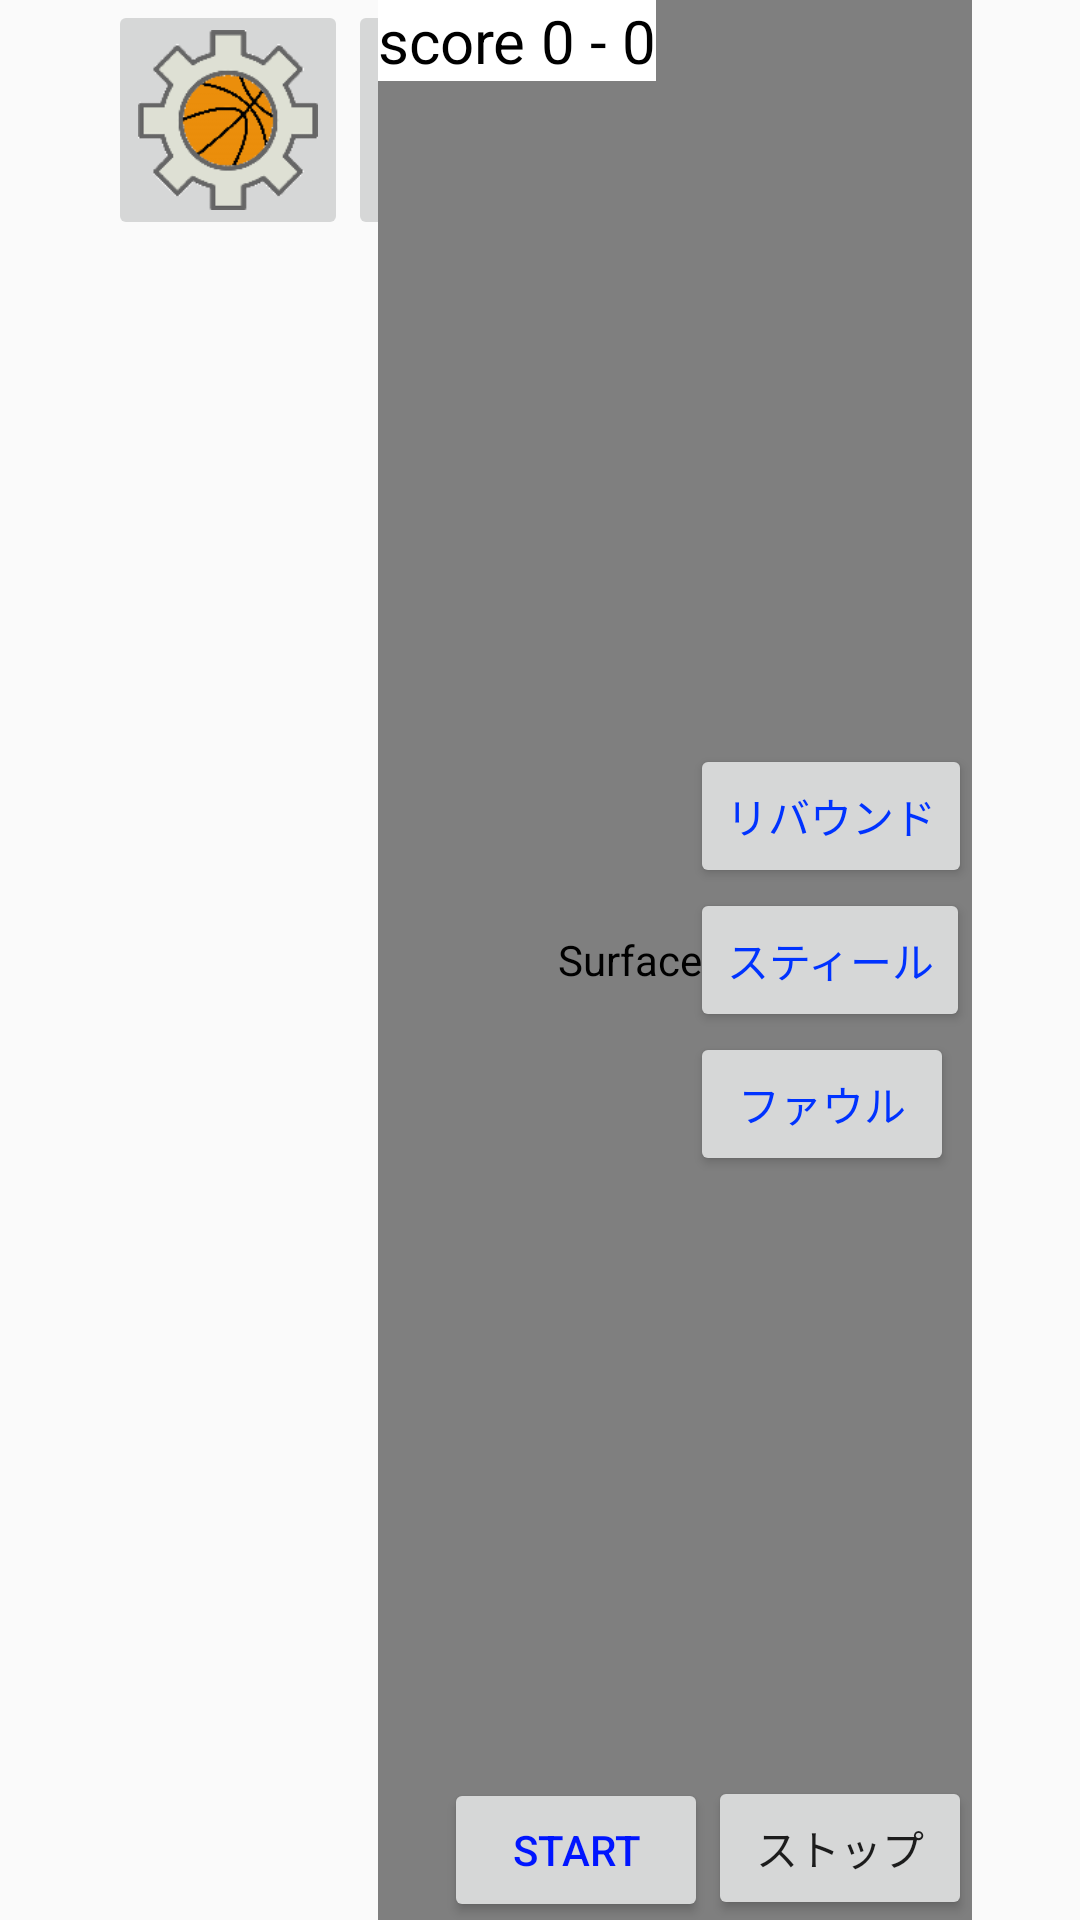

Write the Android layout XML for this screen, with the resource values it uses.
<!-- AndroidManifest.xml: application theme AppTheme -->
<!-- res/layout/activity_record_synchro.xml -->
<?xml version="1.0" encoding="utf-8"?>
<LinearLayout xmlns:android="http://schemas.android.com/apk/res/android"
    android:orientation="horizontal"
    android:layout_width="fill_parent"
    android:layout_height="fill_parent"
    android:layout_weight="100">

    <LinearLayout xmlns:android="http://schemas.android.com/apk/res/android"
        android:orientation="horizontal"
        android:layout_width="fill_parent"
        android:layout_height="fill_parent"
        android:weightSum="100">

        <ListView
            android:layout_width="wrap_content"
            android:layout_height="wrap_content"
            android:id="@+id/our_team_list"
            android:listSelector="@drawable/p2_listselector"
            android:layout_weight="30"
            android:background="#ffffff" />

        <LinearLayout
            android:layout_width="wrap_content"
            android:layout_height="wrap_content"
            android:orientation="vertical"
            android:layout_weight="25"
            android:id="@+id/menu">
            <LinearLayout
                android:layout_width="match_parent"
                android:layout_height="wrap_content"
                android:orientation="horizontal"
                android:layout_gravity="left"
                android:gravity="left"
                android:weightSum="100">
                <ImageButton
                    android:layout_width="80dp"
                    android:layout_height="80dp"
                    android:id="@+id/btn_setting"
                    android:src="@drawable/ico_btn_setting"
                    android:cropToPadding="false"
                    android:contextClickable="false"
                    android:scaleType="centerCrop" />
                <ImageButton
                    android:layout_width="80dp"
                    android:layout_height="80dp"
                    android:id="@+id/btn_chenge_scoresheet_and_eventlog"
                    android:src="@drawable/ico_btn_change_scoresheet"
                    android:scaleType="centerCrop" />
                <ImageButton
                    android:layout_width="80dp"
                    android:layout_height="80dp"
                    android:id="@+id/btn_save_or_delete"
                    android:src="@drawable/ico_btn_save"
                    android:scaleType="centerCrop" />
            </LinearLayout>
            <LinearLayout
                android:layout_width="match_parent"
                android:layout_height="match_parent"
                android:id="@+id/menu_log"
                android:weightSum="10">

                <ListView
                    android:layout_width="wrap_content"
                    android:layout_height="wrap_content"
                    android:id="@+id/event_log"
                    android:listSelector="@drawable/eventlog_selector" />
            </LinearLayout>
        </LinearLayout>

        <FrameLayout xmlns:android="http://schemas.android.com/apk/res/android"
            android:orientation="vertical"
            android:layout_width="match_parent"
            android:layout_height="match_parent"
            android:layout_weight="15">

            <SurfaceView
                android:id="@+id/sub_surface"
                android:layout_width="480dp"
                android:layout_height="360dp"
                android:layout_gravity="right" />

            <SurfaceView
                android:id="@+id/main_surface"
                android:layout_width="match_parent"
                android:layout_height="match_parent"
                android:layout_weight="9"
                android:visibility="visible" />

            <LinearLayout
                android:orientation="horizontal"
                android:layout_width="match_parent"
                android:layout_height="wrap_content"
                android:layout_gravity="center_horizontal|bottom"
                android:gravity="right">

                <Button
                    android:layout_width="wrap_content"
                    android:layout_height="wrap_content"
                    android:text="Start"
                    android:id="@+id/btn_start"
                    android:enabled="true"
                    android:clickable="true"
                    android:textColor="#0015ff"
                    android:longClickable="false"
                    android:visibility="visible" />

                <Button
                    android:layout_width="wrap_content"
                    android:layout_height="wrap_content"
                    android:text="ストップ"
                    android:id="@+id/btn_stop" />


            </LinearLayout>

            <LinearLayout
                android:layout_width="wrap_content"
                android:layout_height="wrap_content">
                <TextView
                    android:layout_width="wrap_content"
                    android:layout_height="wrap_content"
                    android:text="score "
                    android:id="@+id/score_label"
                    android:layout_gravity="left|top"
                    android:textSize="20dp"
                    android:background="#ffffff"
                    android:textColor="#000000" />
                <TextView
                    android:layout_width="wrap_content"
                    android:layout_height="wrap_content"
                    android:text="0"
                    android:id="@+id/our_score"
                    android:textSize="20dp"
                    android:background="#ffffff"
                    android:textColor="#000000" />
                <TextView
                    android:layout_width="wrap_content"
                    android:layout_height="wrap_content"
                    android:text=" - "
                    android:id="@+id/bar"
                    android:textSize="20dp"
                    android:background="#ffffff"
                    android:textColor="#000000" />
                <TextView
                    android:layout_width="wrap_content"
                    android:layout_height="wrap_content"
                    android:text="0"
                    android:id="@+id/opposing_score"
                    android:textSize="20dp"
                    android:background="#ffffff"
                    android:textColor="#000000" />
            </LinearLayout>

            <RelativeLayout
                android:layout_width="wrap_content"
                android:layout_height="wrap_content"
                android:layout_gravity="center"
                android:id="@+id/image_layout"
                android:gravity="center_vertical|center_horizontal">

                

            </RelativeLayout>

            <LinearLayout
                android:layout_width="wrap_content"
                android:layout_height="wrap_content"
                android:orientation="vertical"
                android:layout_gravity="center_vertical|right">

                <Button
                    android:layout_width="wrap_content"
                    android:layout_height="wrap_content"
                    android:text="リバウンド"
                    android:id="@+id/rebound"
                    android:enabled="true"
                    android:clickable="false"
                    android:textColor="#0033ff"
                    />
                <Button
                    android:layout_width="wrap_content"
                    android:layout_height="wrap_content"
                    android:text="スティール"
                    android:id="@+id/steal"
                    android:enabled="true"
                    android:clickable="false"
                    android:textColor="#0033ff"
                    />
                <Button
                    android:layout_width="wrap_content"
                    android:layout_height="wrap_content"
                    android:text="ファウル"
                    android:id="@+id/foul"
                    android:enabled="true"
                    android:clickable="false"
                    android:textColor="#0033ff"
                    />

            </LinearLayout>




        </FrameLayout>>

        <ListView
            android:layout_width="wrap_content"
            android:layout_height="wrap_content"
            android:id="@+id/opposing_team_list"
            android:listSelector="@drawable/p1_listselector"
            android:layout_weight="30"
            android:background="#00c4ff"
            android:textFilterEnabled="false" />
    </LinearLayout>

</LinearLayout>
<!-- resources referenced by this layout -->
<resources>
  <!-- drawable eventlog_selector (drawable) -->
  <?xml version="1.0" encoding="utf-8"?>
  <selector xmlns:android="http://schemas.android.com/apk/res/android">
      
      
      <item android:state_selected="true" android:drawable="@color/colorYellow" />
      <item android:state_pressed="true" android:drawable="@color/col" />
      <item android:drawable="@color/col" />
  </selector>
  <!-- drawable ico_btn_change_scoresheet: png bitmap (drawable, 6078 bytes) -->
  <!-- drawable ico_btn_save: png bitmap (drawable, 1672 bytes) -->
  <!-- drawable ico_btn_setting: png bitmap (drawable, 7062 bytes) -->
  <!-- drawable p1_listselector (drawable) -->
  <?xml version="1.0" encoding="utf-8"?>
  <selector xmlns:android="http://schemas.android.com/apk/res/android">
      <item android:state_focused="true" android:drawable="@color/colorDrawerHeader" />
      <item android:state_pressed="true" android:drawable="@color/colorDrawerHeader" />
      <item android:drawable="@color/colorWater" />
  </selector>
  <!-- drawable p2_listselector (drawable) -->
  <?xml version="1.0" encoding="utf-8"?>
  <selector xmlns:android="http://schemas.android.com/apk/res/android">
      <item android:state_focused="true" android:drawable="@color/colorRed" />
      <item android:state_pressed="true" android:drawable="@color/colorRed" />
      <item android:drawable="@color/colWhite" />
  </selector>
  
  <style name="AppTheme" parent="Theme.AppCompat.Light.DarkActionBar">
          
          <item name="colorPrimary">@color/colorPrimary</item>
          <item name="colorPrimaryDark">@color/colorPrimaryDark</item>
          <item name="colorAccent">@color/colorAccent</item>
  
          
          <item name="android:panelBackground">@color/colorGreen</item>
          <item name="android:panelFullBackground">@color/colorBlue</item>
      </style>
  <color name="colorYellow">#ffff00</color>
  <color name="col">#000000</color>
  <color name="colorDrawerHeader">#FFFE86</color>
  <color name="colorWater">#00c4ff</color>
  <color name="colorRed">#ff0000</color>
  <color name="colWhite">#ffffff</color>
  <color name="colorPrimary">#3F51B5</color>
  <color name="colorPrimaryDark">#303f9f</color>
  <color name="colorAccent">#FF4081</color>
  <color name="colorGreen">#00ff00</color>
  <color name="colorBlue">#0000ff</color>
</resources>
